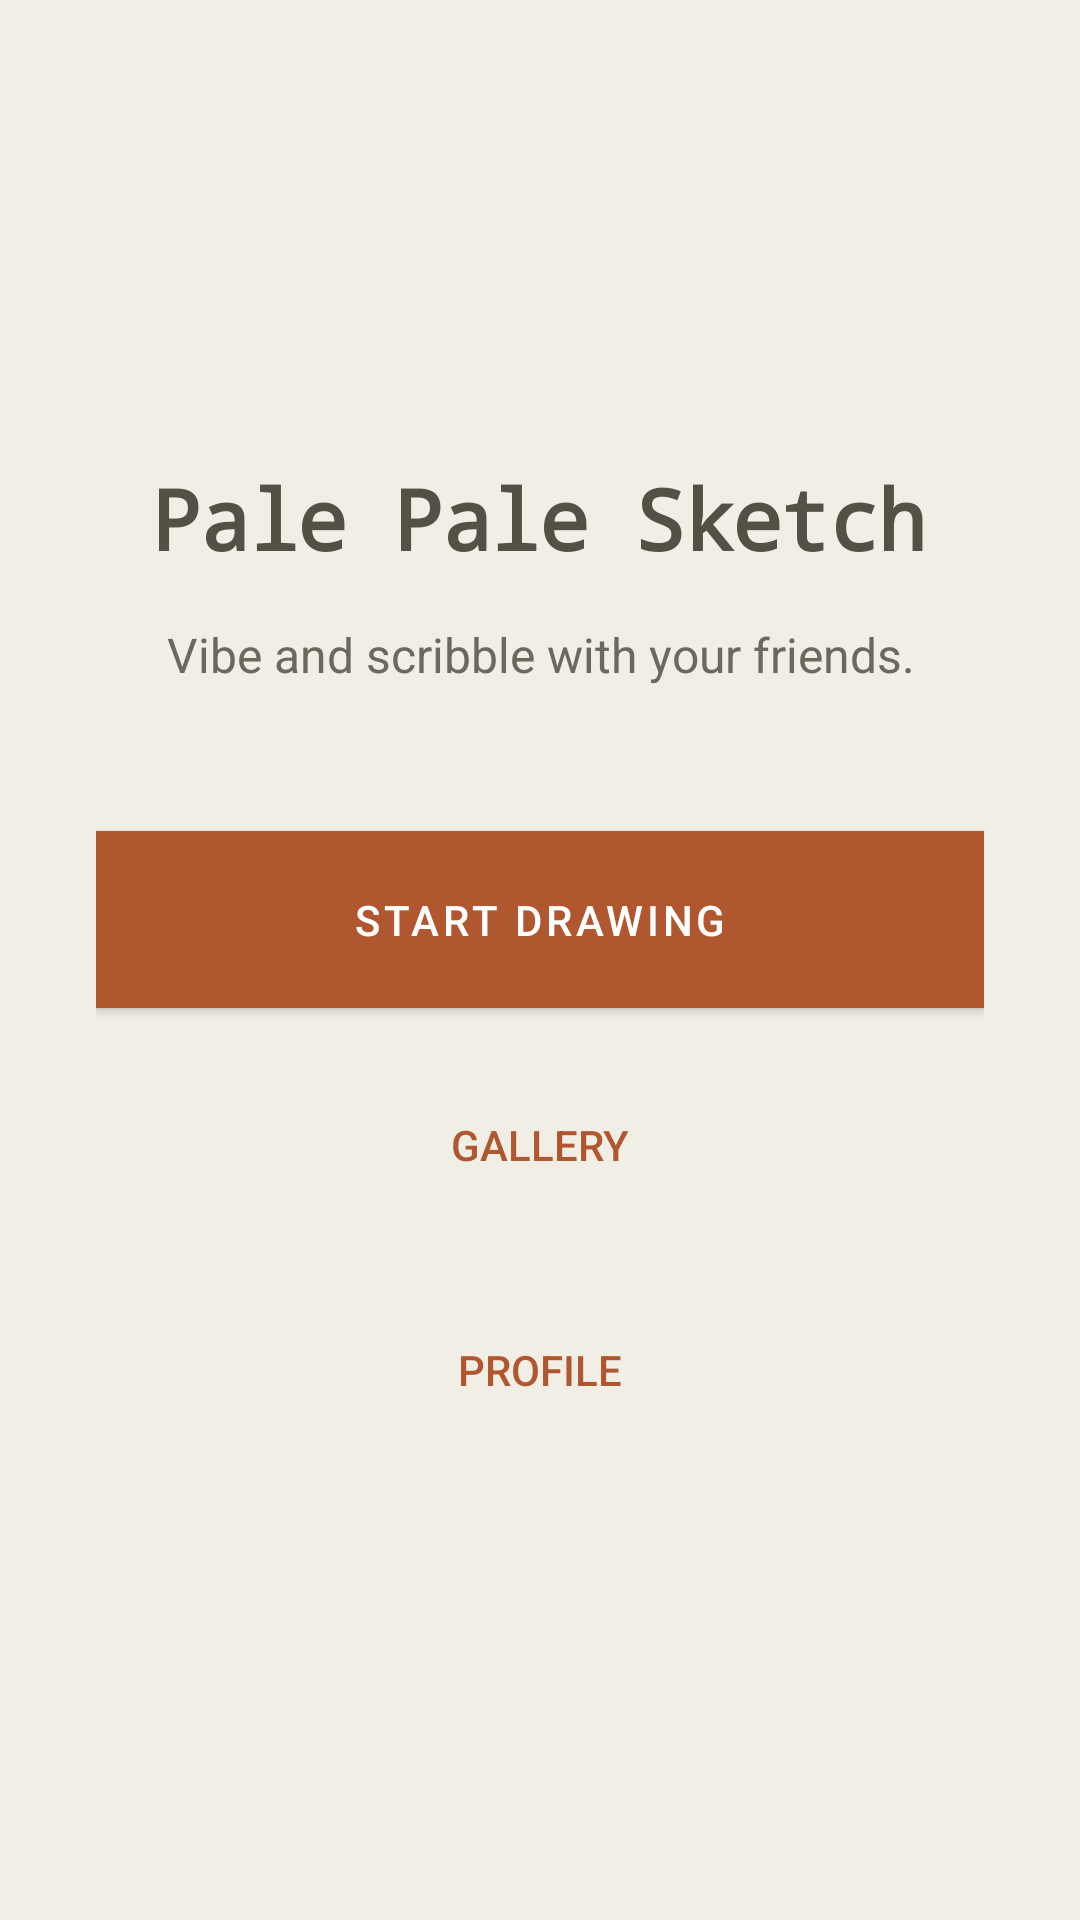

Here is an Android app screen rendered from its layout file. Give the layout XML and the strings, colors and styles it references.
<!-- AndroidManifest.xml: application theme Theme.SocialSketch -->
<!-- res/layout/activity_main_simple.xml -->
<?xml version="1.0" encoding="utf-8"?>
<LinearLayout xmlns:android="http://schemas.android.com/apk/res/android"
    android:layout_width="match_parent"
    android:layout_height="match_parent"
    android:orientation="vertical"
    android:gravity="center"
    android:padding="32dp"
    android:fitsSystemWindows="true"
    android:background="@color/background_primary">

    <TextView
        android:layout_width="wrap_content"
        android:layout_height="wrap_content"
        android:layout_marginBottom="16dp"
        android:text="Pale Pale Sketch"
        android:textSize="28sp"
        android:textColor="@color/text_primary"
        android:fontFamily="monospace"
        android:letterSpacing="-0.02"
        android:textStyle="bold" />

    <TextView
        android:layout_width="wrap_content"
        android:layout_height="wrap_content"
        android:layout_marginBottom="48dp"
        android:fontFamily="sans-serif"
        android:gravity="center"
        android:lineSpacingMultiplier="1.5"
        android:text="Vibe and scribble with your friends."
        android:textColor="@color/text_secondary"
        android:textSize="16sp" />

    <Button
        android:id="@+id/startDrawingButton"
        android:layout_width="match_parent"
        android:layout_height="wrap_content"
        android:text="Start Drawing"
        android:layout_marginBottom="16dp"
        android:background="@color/primary"
        android:textColor="@color/on_primary"
        android:fontFamily="sans-serif-medium"
        android:textSize="14sp"
        android:padding="14dp" />

    <Button
        android:id="@+id/galleryButton"
        android:layout_width="match_parent"
        android:layout_height="wrap_content"
        android:text="Gallery"
        android:layout_marginBottom="16dp"
        android:background="@android:color/transparent"
        android:textColor="@color/primary"
        android:fontFamily="sans-serif-medium"
        android:textSize="14sp"
        android:padding="14dp"
        style="?android:attr/borderlessButtonStyle" />

    <Button
        android:id="@+id/profileButton"
        android:layout_width="match_parent"
        android:layout_height="wrap_content"
        android:text="Profile"
        android:background="@android:color/transparent"
        android:textColor="@color/primary"
        android:fontFamily="sans-serif-medium"
        android:textSize="14sp"
        android:padding="14dp"
        style="?android:attr/borderlessButtonStyle" />

</LinearLayout>
<!-- resources referenced by this layout -->
<resources>
  <color name="background_primary">@color/claude_hero_500</color>
  <color name="on_primary">@color/white</color>
  <color name="primary">@color/claude_cta_500</color>
  <color name="text_primary">@color/claude_text_primary</color>
  <color name="text_secondary">@color/claude_text_secondary</color>
  <style name="Theme.SocialSketch" parent="Theme.MaterialComponents.DayNight.NoActionBar">
          
          <item name="colorPrimary">@color/claude_cta_500</item>
          <item name="colorPrimaryVariant">@color/claude_cta_700</item>
          <item name="colorOnPrimary">@color/white</item>
          
          
          <item name="colorSecondary">@color/claude_accent_purple</item>
          <item name="colorSecondaryVariant">@color/claude_accent_purple_dark</item>
          <item name="colorOnSecondary">@color/white</item>
          
          
          <item name="android:windowBackground">@color/claude_hero_500</item>
          <item name="android:colorBackground">@color/claude_hero_500</item>
          <item name="colorOnBackground">@color/claude_text_primary</item>
          <item name="colorSurface">@color/white</item>
          <item name="colorOnSurface">@color/claude_text_primary</item>
          
          
          <item name="android:statusBarColor">@color/claude_hero_500</item>
          <item name="android:windowLightStatusBar">true</item>
          
          
          <item name="android:navigationBarColor">@color/claude_hero_500</item>
          <item name="android:windowLightNavigationBar">true</item>
          
          
          <item name="android:textColorPrimary">@color/claude_text_primary</item>
          <item name="android:textColorSecondary">@color/claude_text_secondary</item>
          <item name="android:textColorTertiary">@color/claude_text_tertiary</item>
          
          
          <item name="colorError">@color/error</item>
          <item name="colorOnError">@color/on_error</item>
      </style>
  <color name="claude_hero_500">#f0eee5</color>
  <color name="white">#FFFFFFFF</color>
  <color name="claude_cta_500">#b05730</color>
  <color name="claude_text_primary">#535146</color>
  <color name="claude_text_secondary">#6b695d</color>
  <color name="claude_cta_700">#7d361c</color>
  <color name="claude_accent_purple">#6d5fac</color>
  <color name="claude_accent_purple_dark">#4a3d73</color>
  <color name="claude_text_tertiary">#8a8878</color>
  <color name="error">#d73027</color>
  <color name="on_error">#ffffff</color>
</resources>
